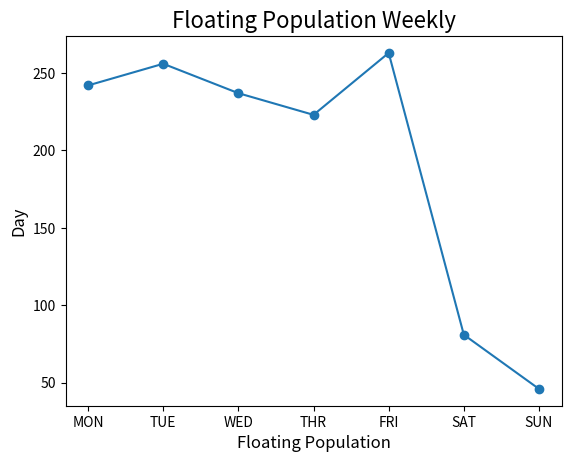

Write Python code to recreate this figure.
a = [242, 256, 237, 223, 263, 81, 46]
print('A =', a)

import matplotlib.pyplot as plt

x_data = ['MON', 'TUE', 'WED', 'THR', 'FRI', 'SAT', 'SUN']
# 그래프에 제목 붙이기
plt.title('Floating Population Weekly', fontsize = 16)
plt.xlabel('Floating Population', fontsize = 12)
plt.ylabel('Day', fontsize=12)
# 꺾은선 그래프 그리기
plt.scatter(x_data, a)
plt.plot(x_data, a)
plt.show()
